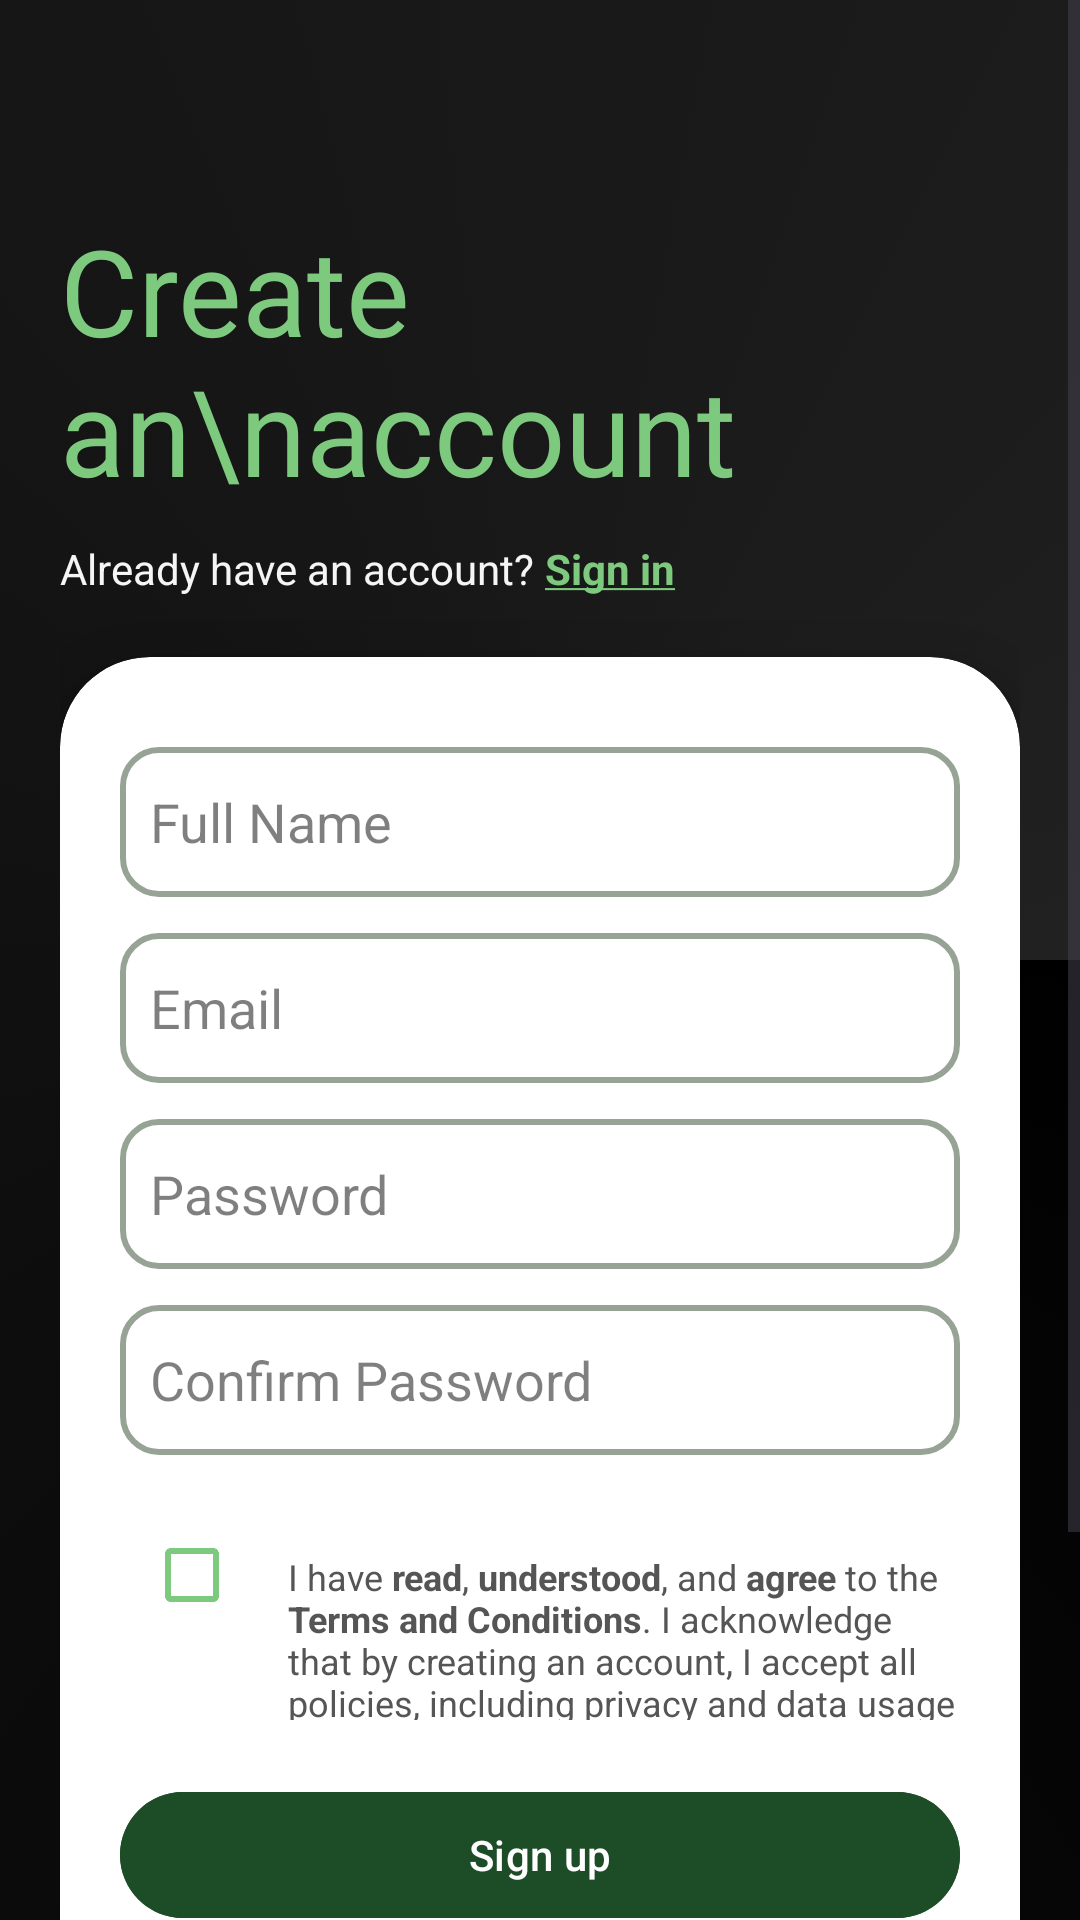

This screen was rendered from an Android layout file. Write that file and the resources it references.
<!-- AndroidManifest.xml: application theme Theme.BudgetVault -->
<!-- res/layout/activity_create_account.xml -->
<?xml version="1.0" encoding="utf-8"?>
<ScrollView xmlns:android="http://schemas.android.com/apk/res/android"
    xmlns:app="http://schemas.android.com/apk/res-auto"
    xmlns:tools="http://schemas.android.com/tools"
    android:id="@+id/main"
    android:layout_width="match_parent"
    android:layout_height="match_parent"
    android:background="@drawable/gradient_background"
    tools:context=".CreateAccountActivity">

    <LinearLayout
        android:orientation="vertical"
        android:layout_width="match_parent"
        android:layout_height="wrap_content"
        android:padding="20dp">

        
        <ImageView
            android:id="@+id/backBtn"
            android:layout_width="30dp"
            android:layout_height="30dp"
            android:src="@drawable/backbtn"
            android:contentDescription="Back" />

        
        <TextView
            android:layout_width="wrap_content"
            android:layout_height="wrap_content"
            android:layout_marginTop="20dp"
            android:fontFamily="@font/roboto_slab_bold"
            android:text="Create an\naccount"
            android:textColor="#7DCA7F"
            android:textSize="40sp" />

        
        <LinearLayout
            android:orientation="horizontal"
            android:layout_width="wrap_content"
            android:layout_height="wrap_content"
            android:layout_marginTop="10dp">

            <TextView
                android:layout_width="wrap_content"
                android:layout_height="wrap_content"
                android:text="Already have an account? "
                android:textColor="@color/white" />

            <TextView
                android:id="@+id/signin"
                android:layout_width="wrap_content"
                android:layout_height="wrap_content"
                android:text="@string/sign_in"
                android:textColor="#7DCA7F"
                android:textStyle="bold" />
        </LinearLayout>

        <androidx.cardview.widget.CardView
            android:layout_width="match_parent"
            android:layout_height="wrap_content"
            android:layout_marginTop="20dp"
            android:layout_marginBottom="30dp"
            app:cardBackgroundColor="#FFFFFF"
            app:cardCornerRadius="30dp"
            app:cardElevation="8dp">

            <LinearLayout
                android:orientation="vertical"
                android:layout_width="match_parent"
                android:layout_height="wrap_content"
                android:padding="20dp">

                <EditText
                    android:id="@+id/fullName"
                    android:layout_width="match_parent"
                    android:layout_height="50dp"
                    android:layout_marginTop="10dp"
                    android:background="@drawable/edittext_background"
                    android:hint="Full Name"
                    android:textColorHint="@color/black"
                    android:alpha="0.5"
                    android:padding="10dp" />

                <EditText
                    android:id="@+id/email"
                    android:layout_width="match_parent"
                    android:layout_height="50dp"
                    android:layout_marginTop="12dp"
                    android:background="@drawable/edittext_background"
                    android:hint="Email"
                    android:textColorHint="@color/black"
                    android:alpha="0.5"
                    android:padding="10dp" />

                <EditText
                    android:id="@+id/password"
                    android:layout_width="match_parent"
                    android:layout_height="50dp"
                    android:layout_marginTop="12dp"
                    android:background="@drawable/edittext_background"
                    android:hint="Password"
                    android:inputType="textPassword"
                    android:textColorHint="@color/black"
                    android:alpha="0.5"
                    android:padding="10dp" />

                <EditText
                    android:id="@+id/confirmPassword"
                    android:layout_width="match_parent"
                    android:layout_height="50dp"
                    android:layout_marginTop="12dp"
                    android:background="@drawable/edittext_background"
                    android:hint="Confirm Password"
                    android:inputType="textPassword"
                    android:textColorHint="@color/black"
                    android:alpha="0.5"
                    android:padding="10dp" />

                <LinearLayout
                    android:layout_width="match_parent"
                    android:layout_height="wrap_content"
                    android:orientation="horizontal"
                    android:layout_marginTop="16dp">

                    <CheckBox
                        android:id="@+id/termsCheckbox"
                        android:layout_width="wrap_content"
                        android:layout_height="wrap_content"
                        android:buttonTint="#7DCA7F" />

                    <TextView
                        android:layout_width="0dp"
                        android:layout_height="wrap_content"
                        android:layout_weight="1"
                        android:layout_marginStart="8dp"
                        android:text="@string/privacy_checkbox"
                        android:textColor="#555555"
                        android:textSize="12sp" />
                </LinearLayout>

                <Button
                    android:id="@+id/signUpButton"
                    android:layout_width="match_parent"
                    android:layout_height="50dp"
                    android:layout_marginTop="20dp"
                    android:text="Sign up"
                    android:textColor="#FFFFFF"
                    android:backgroundTint="#1D4D27" />

                <TextView
                    android:layout_width="match_parent"
                    android:layout_height="wrap_content"
                    android:text="OR"
                    android:gravity="center"
                    android:textColor="#555555"
                    android:layout_marginTop="10dp" />

                <Button
                    android:id="@+id/signInGuestButton"
                    android:layout_width="match_parent"
                    android:layout_height="50dp"
                    android:layout_marginTop="10dp"
                    android:text="Sign in as Guest"
                    android:textColor="#FFFFFF"
                    android:backgroundTint="#1D4D27" />

            </LinearLayout>
        </androidx.cardview.widget.CardView>

    </LinearLayout>
</ScrollView>
<!-- resources referenced by this layout -->
<resources>
  <color name="black">#000000</color>
  <color name="white">#F5F5F5</color>
  <!-- drawable edittext_background (drawable) -->
  <?xml version="1.0" encoding="utf-8"?>
  <shape xmlns:android="http://schemas.android.com/apk/res/android">
      <solid android:color="#FFFFFF" />
      <stroke android:width="2dp" android:color="#2D472C" />
      <corners android:radius="12dp" />
  </shape>
  <!-- drawable gradient_background (drawable) -->
  <?xml version="1.0" encoding="utf-8"?>
  <selector xmlns:android="http://schemas.android.com/apk/res/android">
      <item>
          <shape>
              <gradient
                  android:type="sweep"
                  android:angle="90"
                  android:startColor="#000000"
                  android:endColor="#212121"/>
          </shape>
      </item>
  </selector>
  <string name="privacy_checkbox">I have <b>read</b>, <b>understood</b>, and <b>agree</b> to the <b>Terms and Conditions</b>. I acknowledge that by creating an account, I accept all policies, including privacy and data usage terms.</string>
  <string name="sign_in"><u>Sign in</u></string>
  <style name="Theme.BudgetVault" parent="Base.Theme.BudgetVault" />
  <style name="Base.Theme.BudgetVault" parent="Theme.Material3.DayNight.NoActionBar">
          
          <item name="colorPrimary">@color/purple_500</item>
          <item name="colorPrimaryVariant">@color/purple_700</item>
          <item name="colorOnPrimary">@color/white</item>
          
          <item name="colorSecondary">@color/teal_200</item>
          <item name="colorSecondaryVariant">@color/teal_700</item>
          <item name="colorOnSecondary">@color/black</item>
  
          
          <item name="backgroundColor">@color/background_light</item>
          <item name="cardBackgroundColor">@color/card_background_light</item>
          <item name="textPrimaryColor">@color/text_primary_light</item>
          <item name="textSecondaryColor">@color/text_secondary_light</item>
          <item name="accentColor">@color/accent_light</item>
          <item name="dividerColor">@color/divider_light</item>
          <item name="expenseListBgColor">@color/expense_list_bg_light</item>
          <item name="tabSelectedColor">@color/tab_selected_light</item>
      </style>
  <color name="purple_500">#000000</color>
  <color name="purple_700">#000000</color>
  <color name="teal_200">#000000</color>
  <color name="teal_700">#000000</color>
  <color name="background_light">#A6A2A2</color>
  <color name="card_background_light">#F5F5F5</color>
  <color name="text_primary_light">#000000</color>
  <color name="text_secondary_light">#666666</color>
  <color name="accent_light">#4CAF50</color>
  <color name="divider_light">#E0E0E0</color>
  <color name="expense_list_bg_light">#FAE4E4</color>
  <color name="tab_selected_light">#FFE0E0</color>
</resources>
